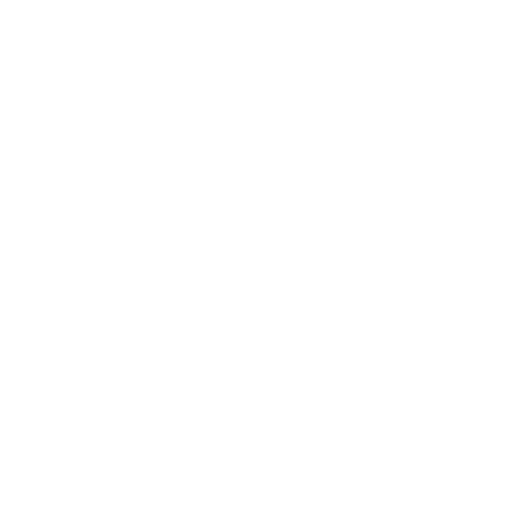
t = 0.00 s
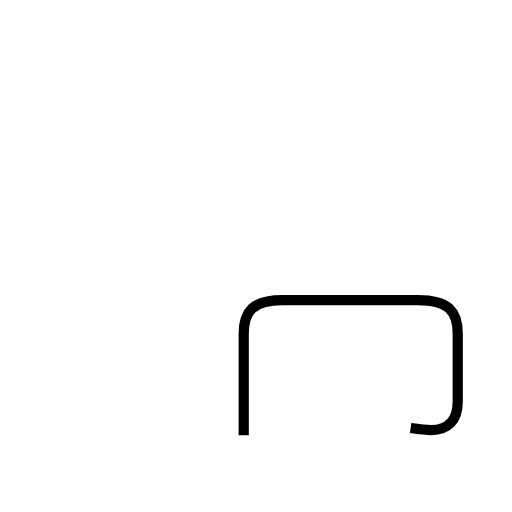
t = 1.44 s
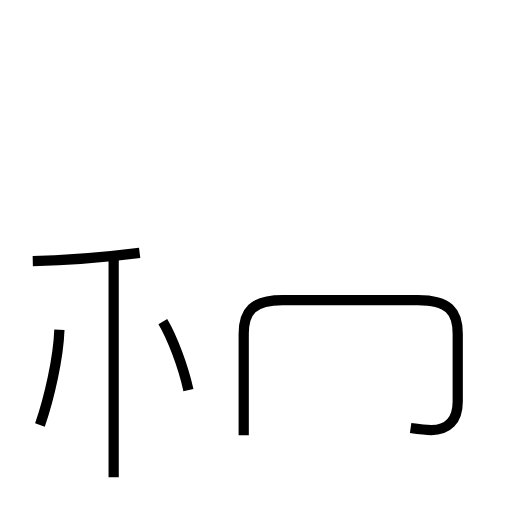
t = 2.89 s
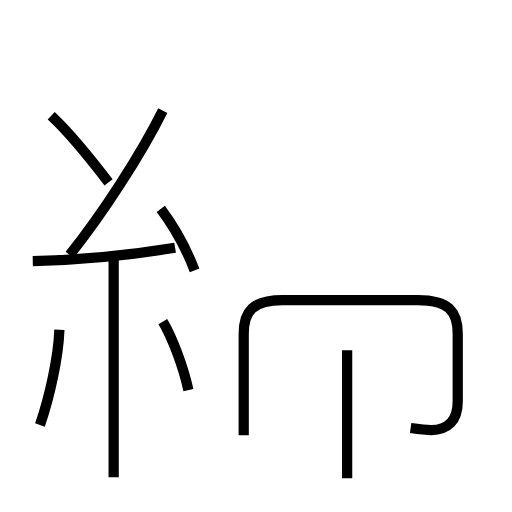
t = 4.34 s
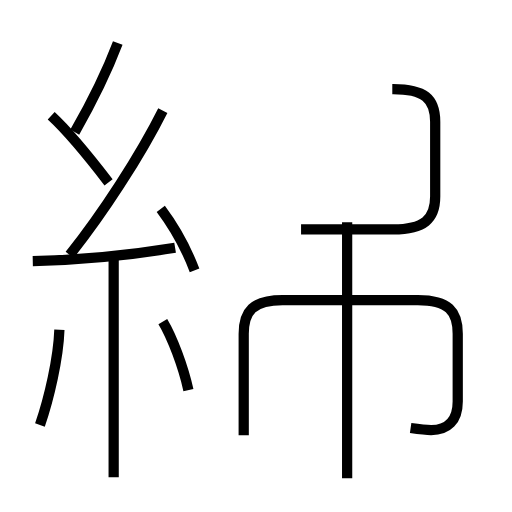
t = 5.85 s
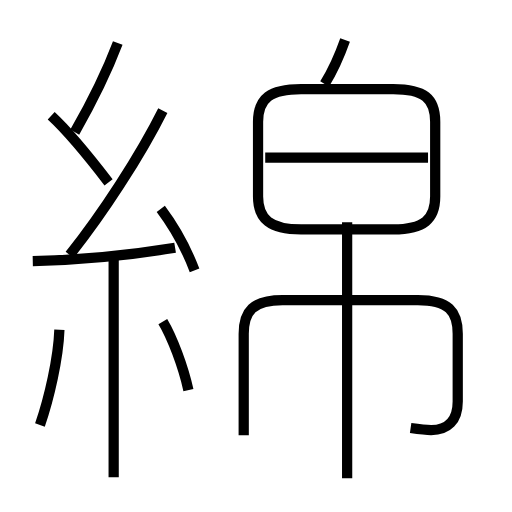
t = 7.33 s

The animated SVG that drew these frames (rendered in a browser with its animation timeline set to each time). Animation: 13 SMIL elements (animate=13); one cycle of 7.33 s.

<?xml version='1.0' encoding='utf-8'?>
<svg viewBox="0.0 -6.0 50.0 50.0" version="1.1" xmlns="http://www.w3.org/2000/svg"><rect x="-1000" y="-1000" width="2000" height="2000" stroke="white" fill="white" /><g style="fill:none;stroke:#000000;stroke-width:1"><path d="M 40.1 -2.2 C 40.8 -2.1 41.5 -2.0 42.1 -2.0 C 43.7 -2.0 44.7 -2.9 44.7 -4.8 L 44.7 -11.4 C 44.7 -13.6 43.8 -14.7 40.8 -14.7 L 27.6 -14.7 C 24.7 -14.7 23.8 -13.6 23.8 -11.4 L 23.8 -1.5 " transform="translate(0.0 38.0)" stroke-dasharray="47.866673324605785" stroke-dashoffset="47.866673324605785"><animate attributeName="stroke-dashoffset" from="47.866673324605785" to="0" dur="1.4360001997381735s" begin="0s" fill="freeze" /></path><path d="M 3.9 -2.5 C 4.8 -5.1 5.7 -9.0 5.8 -11.8 " transform="translate(0.0 38.0)" stroke-dasharray="9.520643353763537" stroke-dashoffset="9.520643353763537"><animate attributeName="stroke-dashoffset" from="9.520643353763537" to="0" dur="0.28561930061290614s" begin="1.4360001997381735s" fill="freeze" /></path><path d="M 11.1 2.6 L 11.1 -18.6 " transform="translate(0.0 38.0)" stroke-dasharray="21.200000000000003" stroke-dashoffset="21.200000000000003"><animate attributeName="stroke-dashoffset" from="21.200000000000003" to="0" dur="0.636s" begin="1.7216195003510797s" fill="freeze" /></path><path d="M 18.4 -5.9 C 17.9 -8.2 16.8 -11.1 15.9 -12.6 " transform="translate(0.0 38.0)" stroke-dasharray="7.175355733953295" stroke-dashoffset="7.175355733953295"><animate attributeName="stroke-dashoffset" from="7.175355733953295" to="0" dur="0.21526067201859886s" begin="2.35761950035108s" fill="freeze" /></path><path d="M 3.2 -18.5 C 7.7 -18.6 12.8 -19.1 17.1 -19.8 " transform="translate(0.0 38.0)" stroke-dasharray="13.971064788419104" stroke-dashoffset="13.971064788419104"><animate attributeName="stroke-dashoffset" from="13.971064788419104" to="0" dur="0.4191319436525731s" begin="2.5728801723696786s" fill="freeze" /></path><path d="M 10.6 -26.2 C 8.3 -29.2 6.3 -31.5 5.0 -32.7 " transform="translate(0.0 38.0)" stroke-dasharray="8.587913674440863" stroke-dashoffset="8.587913674440863"><animate attributeName="stroke-dashoffset" from="8.587913674440863" to="0" dur="0.2576374102332259s" begin="2.9920121160222517s" fill="freeze" /></path><path d="M 19.0 -17.6 C 18.2 -19.7 16.9 -22.0 15.7 -23.6 " transform="translate(0.0 38.0)" stroke-dasharray="6.86739278224756" stroke-dashoffset="6.86739278224756"><animate attributeName="stroke-dashoffset" from="6.86739278224756" to="0" dur="0.20602178346742678s" begin="3.2496495262554776s" fill="freeze" /></path><path d="M 6.8 -19.1 C 10.0 -23.1 13.7 -28.8 15.9 -33.2 " transform="translate(0.0 38.0)" stroke-dasharray="16.807657382100103" stroke-dashoffset="16.807657382100103"><animate attributeName="stroke-dashoffset" from="16.807657382100103" to="0" dur="0.504229721463003s" begin="3.4556713097229044s" fill="freeze" /></path><path d="M 33.9 2.7 L 33.9 -22.3 " transform="translate(0.0 38.0)" stroke-dasharray="25.0" stroke-dashoffset="25.0"><animate attributeName="stroke-dashoffset" from="25.0" to="0" dur="0.75s" begin="3.9599010311859075s" fill="freeze" /></path><path d="M 7.3 -31.1 C 8.9 -33.9 10.4 -36.9 11.5 -39.8 " transform="translate(0.0 38.0)" stroke-dasharray="9.67034699509548" stroke-dashoffset="9.67034699509548"><animate attributeName="stroke-dashoffset" from="9.67034699509548" to="0" dur="0.2901104098528644s" begin="4.7099010311859075s" fill="freeze" /></path><path d="M 29.4 -21.6 L 38.4 -21.6 C 41.4 -21.6 42.5 -22.6 42.5 -24.8 L 42.5 -32.1 C 42.5 -34.4 41.4 -35.3 38.4 -35.3 L 29.4 -35.3 C 26.4 -35.3 25.2 -34.4 25.2 -32.1 L 25.2 -24.8 C 25.2 -22.6 26.4 -21.6 29.4 -21.6 Z " transform="translate(0.0 38.0)" stroke-dasharray="56.86578277673297" stroke-dashoffset="56.86578277673297"><animate attributeName="stroke-dashoffset" from="56.86578277673297" to="0" dur="1.705973483301989s" begin="5.000011441038772s" fill="freeze" /></path><path d="M 41.8 -28.6 L 25.9 -28.6 " transform="translate(0.0 38.0)" stroke-dasharray="15.899999999999999" stroke-dashoffset="15.899999999999999"><animate attributeName="stroke-dashoffset" from="15.899999999999999" to="0" dur="0.4769999999999999s" begin="6.705984924340761s" fill="freeze" /></path><path d="M 31.7 -35.8 C 32.5 -37.1 33.1 -38.4 33.7 -40.1" transform="translate(0.0 38.0)" stroke-dasharray="4.7519081790335225" stroke-dashoffset="4.7519081790335225"><animate attributeName="stroke-dashoffset" from="4.7519081790335225" to="0" dur="0.14255724537100567s" begin="7.1829849243407615s" fill="freeze" /></path></g></svg>
